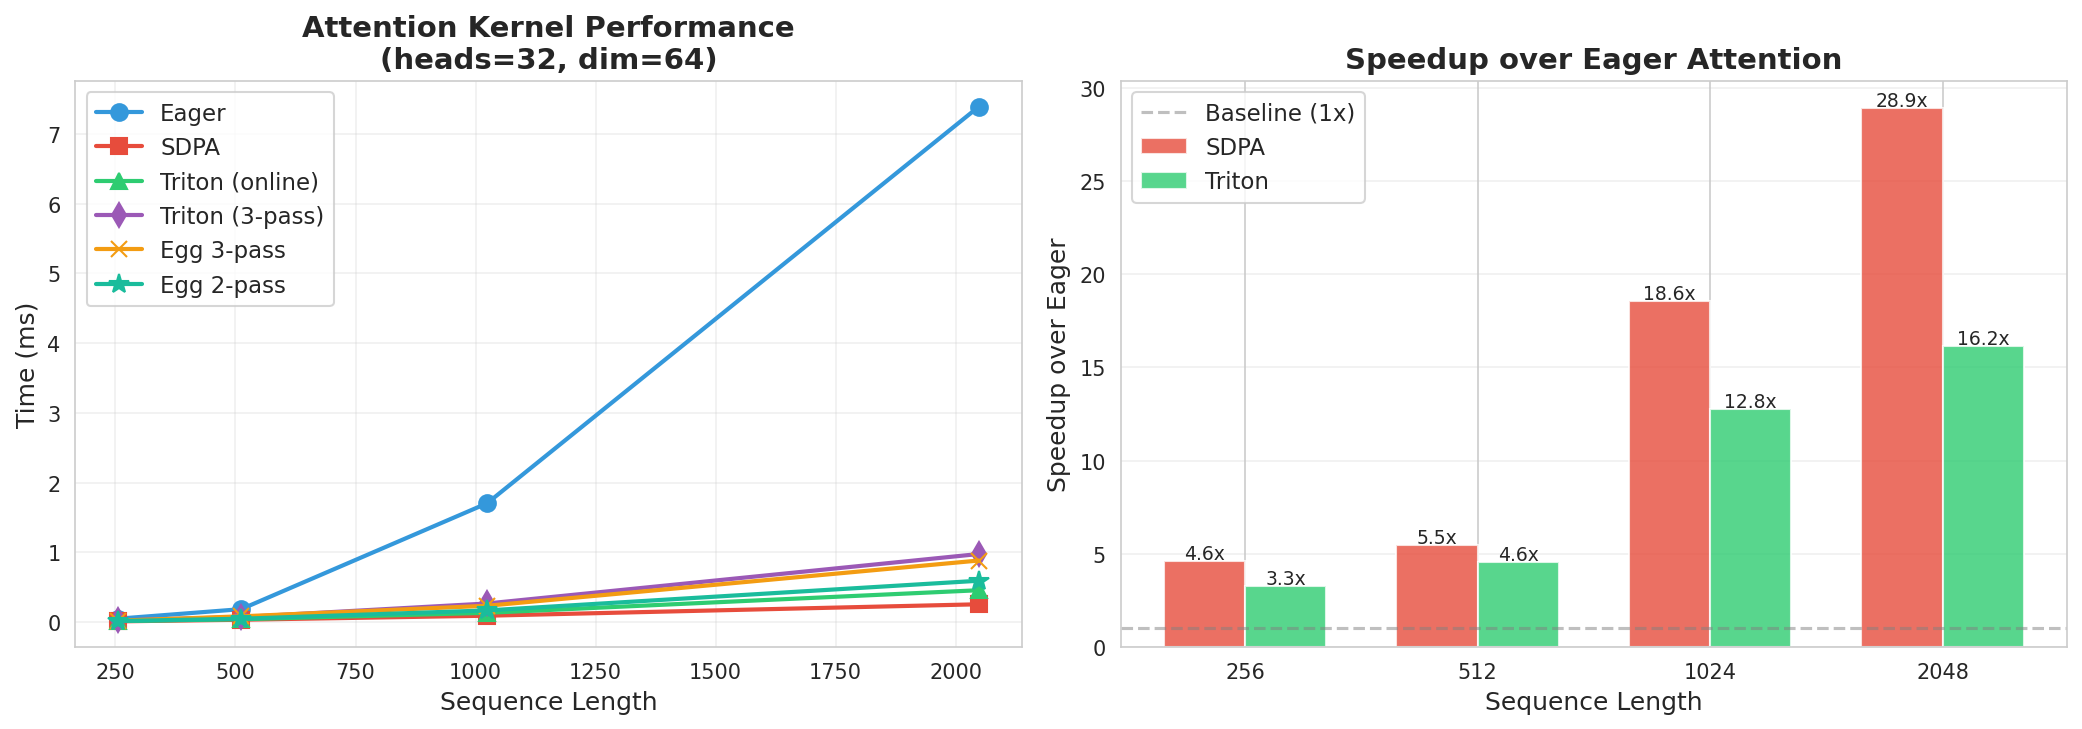

Source data for this figure (header and first rows):
Sequence_Length, Eager_ms, SDPA_ms, Triton_online_ms, Triton_3pass_ms, Egg_3pass_ms, Egg_2pass_ms
256, 0.050, 0.011, 0.015, 0.024, 0.020, 0.015
512, 0.186, 0.034, 0.041, 0.072, 0.083, 0.048
1024, 1.703, 0.092, 0.133, 0.267, 0.234, 0.167
2048, 7.390, 0.256, 0.457, 0.976, 0.883, 0.593
